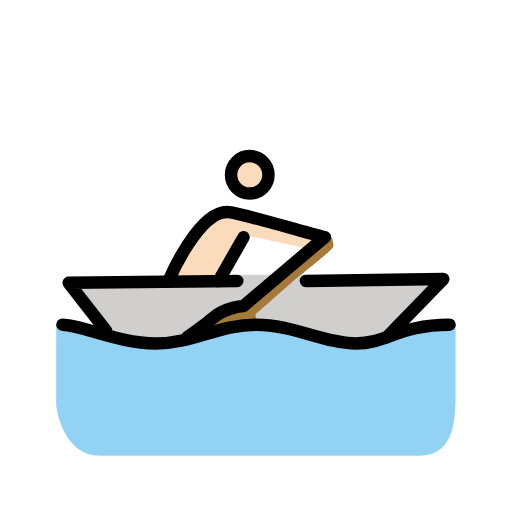
t = 0.00 s
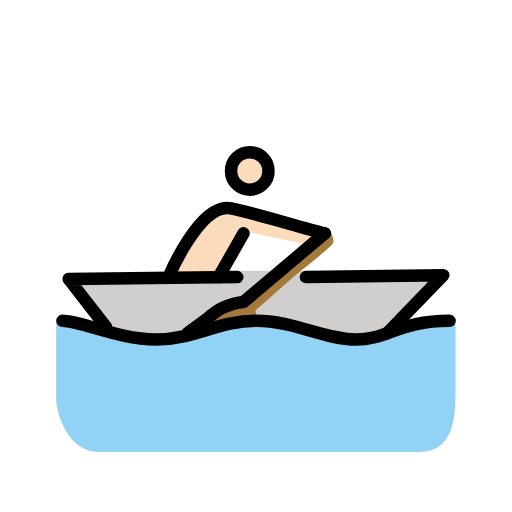
t = 0.79 s
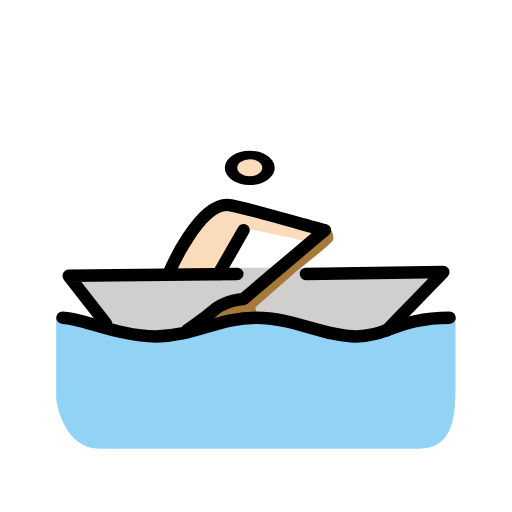
t = 1.43 s
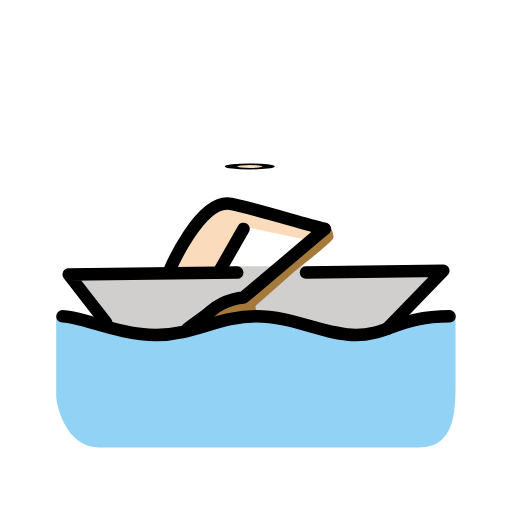
t = 2.10 s
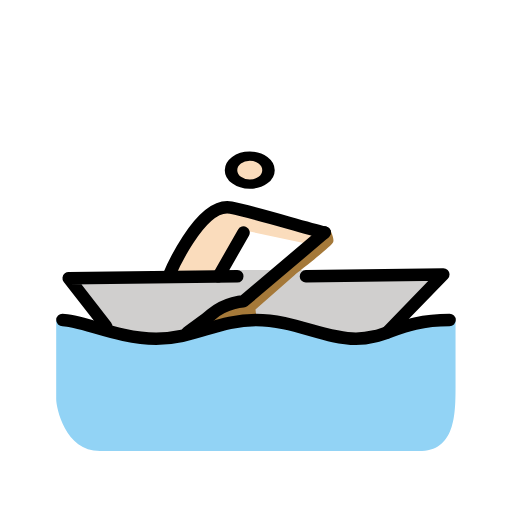
t = 2.85 s
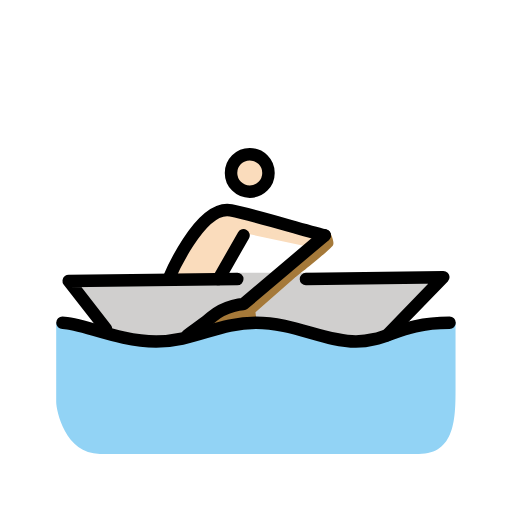
t = 3.41 s

The animated SVG that drew these frames (rendered in a browser with its animation timeline set to each time). Animation: 3 SMIL elements (animateTransform=3); one cycle of 4.20 s, repeats indefinitely.

<?xml version='1.0' encoding='utf-8'?>
<svg xmlns="http://www.w3.org/2000/svg" id="emoji" viewBox="-5 -5 82 82" width="200" height="200" role="img">
  <title>OpenMoji: person rowing boat: light skin tone</title><g><g id="color">
    <polygon fill="#D0CFCE" stroke="none" points="58,48 66,39.7002 44,39 33,39 6,40.2998 12,48 18,50.167 26.833,48.75 36,47 43.167,48.167 52,50" />
    <path fill="#92D3F5" stroke="none" d="M67.958,46.958C59.958,46.958,57,50,52,50s-10-3-16-3s-10,3-16,3S7,47,4,47c0,0,0,10.916,0,12.666 C4,61.082,5.4189,68,11,68c5.6689,0,19.0635,0,24.9795,0c3.083,0,20.1035,0,26.1035,0c5.832,0,5.876-5.834,5.876-10.5215 C67.959,54.8125,67.958,46.958,67.958,46.958z" />
    <path fill="#A57939" stroke="none" d="M25,49c0,0,3.0557-2.1807,4-3c2.1367-1.8535,5-2,5-2l13-11l0.75-0.666c0,0,0.916,1.582,0.582,2.249 S42.25,39.75,42.25,39.75l-6.334,5.583l0.251,2.084l-9.334,1.333L25,49z" />
  </g>
  <g id="hair" />
  <g id="skin">
    <g transform="translate(35.0 23.0)"><g><g transform="translate(-35.0 -23.0)"><circle cx="35" cy="23" r="3" fill="#fadcbc" stroke="#fadcbc" />
    </g><animateTransform attributeName="transform" type="scale" values="1 1;1 1;1 .12;1 1;1 1" dur="4.2s" repeatCount="indefinite" /></g></g><path fill="#fadcbc" stroke="#fadcbc" d="M47,33c-4-1-11.0996-3.2002-15-4c-5-1-10,11-10,11h8l4.5039-7.791l10.166,2.166" />
  </g>
  <g id="skin-shadow" />
  <g id="line">
    <polyline fill="none" stroke="#000000" stroke-linecap="round" stroke-linejoin="round" stroke-miterlimit="10" stroke-width="2" points="12,48 6,40.2998 33,40" />
    <g transform="translate(35.0 23.0)"><g><g transform="translate(-35.0 -23.0)"><circle cx="35" cy="23" r="3" fill="none" stroke="#000000" stroke-linecap="round" stroke-linejoin="round" stroke-miterlimit="10" stroke-width="2" />
    </g><animateTransform attributeName="transform" type="scale" values="1 1;1 1;1 .12;1 1;1 1" dur="4.2s" repeatCount="indefinite" /></g></g><path fill="none" stroke="#000000" stroke-linecap="round" stroke-linejoin="round" stroke-miterlimit="10" stroke-width="2" d="M47,33c-4-1-11.0996-3.2002-15-4c-5-1-10,11-10,11" />
    <line x1="30" x2="34" y1="40" y2="33" fill="none" stroke="#000000" stroke-linecap="round" stroke-linejoin="round" stroke-miterlimit="10" stroke-width="2" />
    <path fill="none" stroke="#000000" stroke-linecap="round" stroke-linejoin="round" stroke-miterlimit="10" stroke-width="2" d="M5,47c3,0,9,3,15,3s10-3,16-3s11,3,16,3s7-3,15-3" />
    <path fill="none" stroke="#000000" stroke-linecap="round" stroke-linejoin="round" stroke-miterlimit="10" stroke-width="2" d="M25,49c0,0,3.0557-2.1807,4-3c2.1367-1.8535,5-2,5-2l13-11" />
    <polyline fill="none" stroke="#000000" stroke-linecap="round" stroke-linejoin="round" stroke-miterlimit="10" stroke-width="2" points="56.9775,49 66,39.7002 44,40" />
  </g>
<animateTransform attributeName="transform" type="translate" values="0 0;0 -1.5;0 0" dur="3.8s" repeatCount="indefinite" /></g></svg>
